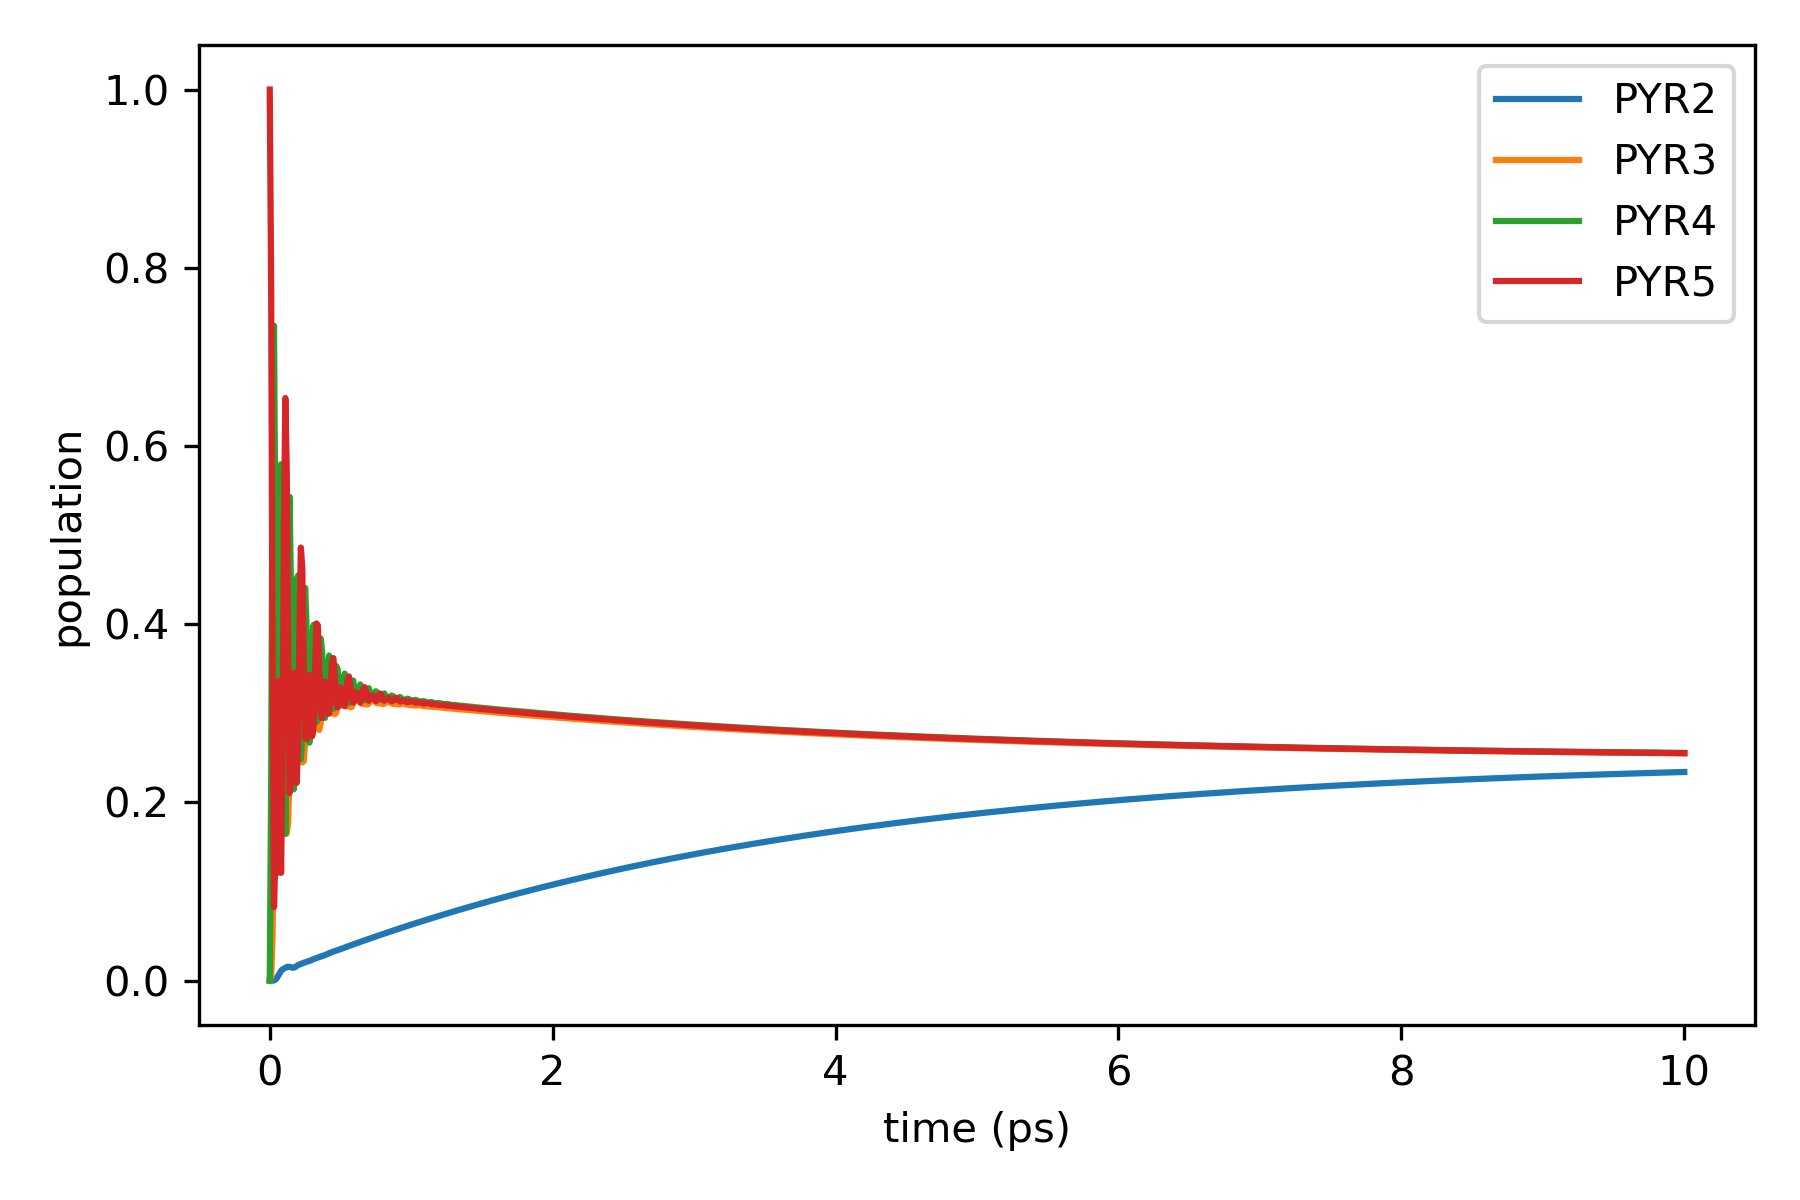

Values plotted in this chart, from the file beside it:
time_fs, PYR2, PYR3, PYR4, PYR5
0.0, 0.0, 0.0, 0.0, 1.0
10.0, 5.517197830554665e-07, 0.003794, 0.2187, 0.7775
20.0, 3.002954132337096e-05, 0.0494, 0.6097, 0.3409
30.0, 0.0002708, 0.1822, 0.735, 0.08253
40.0, 0.001121, 0.3734, 0.487, 0.1385
50.0, 0.002935, 0.5204, 0.1683, 0.3083
60.0, 0.005614, 0.5368, 0.1211, 0.3365
70.0, 0.008524, 0.4301, 0.356, 0.2054
80.0, 0.01092, 0.2886, 0.5795, 0.1209
90.0, 0.01248, 0.1962, 0.5462, 0.2451
100.0, 0.01345, 0.1683, 0.3185, 0.4997
110.0, 0.01428, 0.1674, 0.1646, 0.6538
120.0, 0.01506, 0.1652, 0.2448, 0.575
130.0, 0.01554, 0.1766, 0.4485, 0.3593
140.0, 0.01545, 0.2309, 0.543, 0.2106
150.0, 0.01492, 0.323, 0.4372, 0.2249
160.0, 0.01446, 0.4043, 0.2646, 0.3167
170.0, 0.01457, 0.4253, 0.2147, 0.3455
180.0, 0.01532, 0.3806, 0.3231, 0.281
190.0, 0.01638, 0.311, 0.4508, 0.2218
200.0, 0.01736, 0.2622, 0.4546, 0.2659
210.0, 0.01811, 0.2468, 0.3425, 0.3925
220.0, 0.01872, 0.2469, 0.2484, 0.486
230.0, 0.01935, 0.2449, 0.2728, 0.4629
240.0, 0.01999, 0.2459, 0.3773, 0.3567
250.0, 0.02056, 0.2666, 0.4408, 0.272
260.0, 0.02102, 0.3092, 0.3986, 0.2712
270.0, 0.02146, 0.3519, 0.3064, 0.3202
280.0, 0.02201, 0.3679, 0.2671, 0.3431
290.0, 0.0227, 0.3501, 0.3145, 0.3127
300.0, 0.02344, 0.3166, 0.3857, 0.2744
310.0, 0.02412, 0.2913, 0.3992, 0.2854
320.0, 0.02473, 0.2832, 0.3458, 0.3463
330.0, 0.02531, 0.2838, 0.2901, 0.4008
340.0, 0.02591, 0.2828, 0.2925, 0.3987
350.0, 0.0265, 0.2813, 0.3442, 0.3479
360.0, 0.02702, 0.2886, 0.3839, 0.3004
370.0, 0.02748, 0.3081, 0.3697, 0.2948
380.0, 0.02797, 0.3303, 0.322, 0.3197
390.0, 0.02856, 0.341, 0.2948, 0.3356
400.0, 0.02928, 0.3343, 0.3138, 0.3226
410.0, 0.03005, 0.3181, 0.352, 0.2999
420.0, 0.03076, 0.3048, 0.3648, 0.2996
430.0, 0.0314, 0.3003, 0.3405, 0.3278
440.0, 0.03199, 0.3008, 0.309, 0.3582
450.0, 0.03259, 0.3005, 0.3049, 0.362
460.0, 0.0332, 0.2989, 0.3296, 0.3383
470.0, 0.03377, 0.3008, 0.3531, 0.3123
480.0, 0.03429, 0.3093, 0.3498, 0.3066
490.0, 0.03478, 0.3206, 0.3257, 0.3189
500.0, 0.03531, 0.3271, 0.3085, 0.3291
510.0, 0.03589, 0.325, 0.3151, 0.324
520.0, 0.03651, 0.3173, 0.335, 0.3112
530.0, 0.03712, 0.3104, 0.3445, 0.308
540.0, 0.03771, 0.3078, 0.334, 0.3205
550.0, 0.03828, 0.3081, 0.3166, 0.337
560.0, 0.03886, 0.3081, 0.3117, 0.3414
570.0, 0.03944, 0.307, 0.3229, 0.3307
580.0, 0.04001, 0.3071, 0.3363, 0.3166
590.0, 0.04056, 0.3106, 0.3368, 0.312
... 941 more rows
